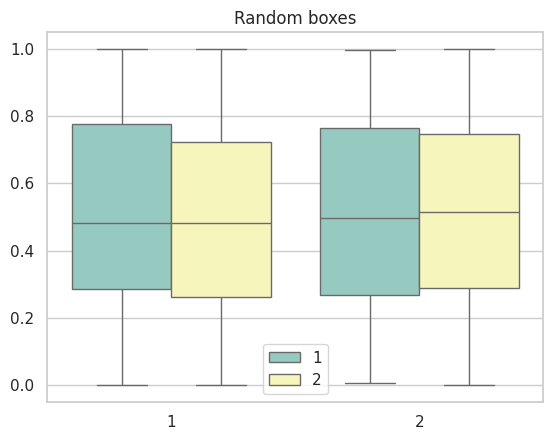

The matplotlib source for this figure:
import seaborn as sns
import numpy as np
import matplotlib.pyplot as plt

a = list(np.random.random(1000))
b = [x for y in range(500) for x in range(1, 3)]
c = [x for x in range(1, 3) for y in range(500)]
data = []
print(c)

for i in range(len(a)):
    data.append((a[i], b[i], c[i]))


print(data)
da = np.array(data, dtype=[("vec", "float"),("fac", "U10"), ("fac2", "U10")])
print(da)
sns.set(style="whitegrid")
gr = sns.boxplot(x=da["fac"], y=da["vec"], hue=da["fac2"], palette="Set3")
plt.title("Random boxes")
plt.show()

